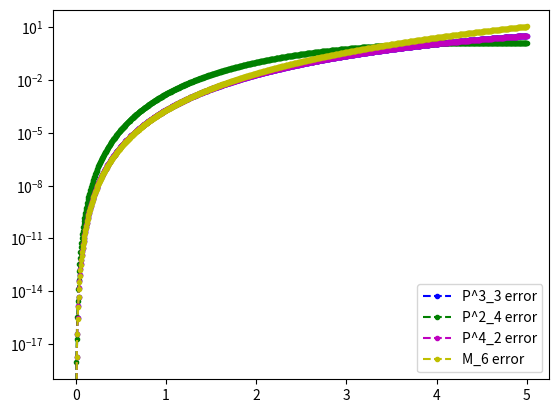

Write Python code to recreate this figure.
import matplotlib.pyplot as plt
import numpy as np
import math
from numpy.linalg import inv 
from numpy.linalg import norm

def driver():
    f = lambda x: np.sin(x)
    p33 = lambda x: (x - ((7 * x**3) / 60)) / (1. + ((x**2) / 20))
    p24 = lambda x: x / (1. + ((x**2) / 6) + ((7 * x**4) / 360))
    p42 = lambda x: (x - ((7 * x**3) / 60)) / (1. + ((x**2) / 20))
    m6 = lambda x: x - (x**3 / 6) + (x**5 / 120)

    a = 0
    b = 5

    ''' create points you want to evaluate at'''
    Neval = 1000
    xeval =  np.linspace(a,b,Neval+1)

    ''' evaluate f at the evaluation points'''
    fex = f(xeval)

    plt.figure()
    #p33
    yeval = p33(xeval)
    err = abs(fex-yeval)
    plt.semilogy(xeval,err,'b.--',label='P^3_3 error')
    #p24
    yeval = p24(xeval)
    err = abs(fex-yeval)
    plt.semilogy(xeval,err,'g.--',label='P^2_4 error')
    #p42
    yeval = p42(xeval)
    err = abs(fex-yeval)
    plt.semilogy(xeval,err,'m.--',label='P^4_2 error')
    #m6
    yeval = m6(xeval)
    err = abs(fex-yeval)
    plt.semilogy(xeval,err,'y.--',label='M_6 error')

    plt.legend()
    plt.show()  
    





driver()